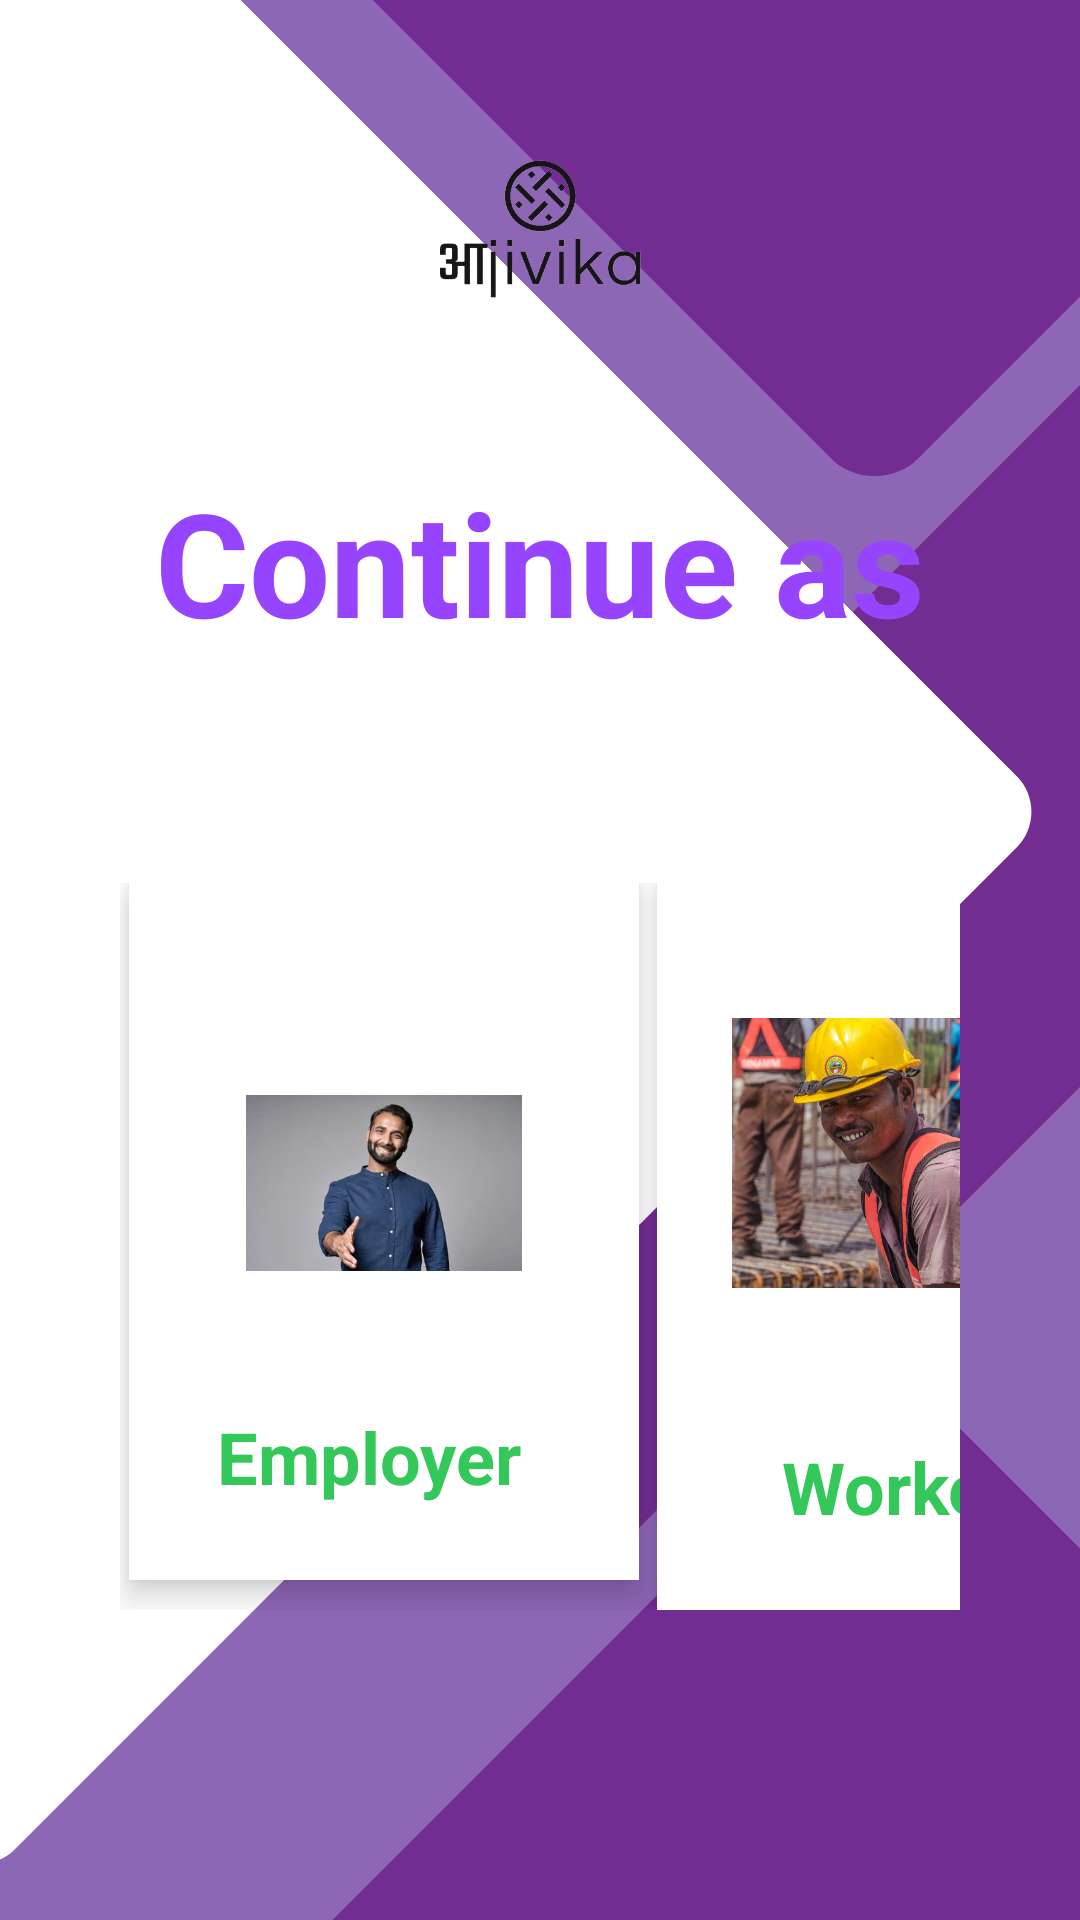

Reconstruct the res/layout file that produces this screen, plus the resources it refers to.
<!-- AndroidManifest.xml: application theme Theme.TeanInnovators -->
<!-- res/layout/activity_role.xml -->
<?xml version="1.0" encoding="utf-8"?>
<LinearLayout xmlns:android="http://schemas.android.com/apk/res/android"
    xmlns:app="http://schemas.android.com/apk/res-auto"
    xmlns:tools="http://schemas.android.com/tools"
    android:layout_width="match_parent"
    android:layout_height="match_parent"
    android:orientation="vertical"
    android:background="@drawable/back"
    android:padding="20dp"
    tools:context="com.example.teaninnovators.RoleActivity"
    >

    <ImageView
        android:id="@+id/imagetagOption"
        android:layout_width="match_parent"
        android:layout_height="110dp"
        android:padding="15dp"
        app:srcCompat="@drawable/applogo"/>

    <TextView
        android:id="@+id/textContinueAs"
        android:layout_width="match_parent"
        android:layout_height="wrap_content"
        android:padding="25dp"
        android:text="@string/continue_as"
        android:textStyle="bold"

        android:textAlignment="center"

        android:textColor="@color/textColor"
        android:textSize="48sp"
        app:layout_constraintEnd_toEndOf="parent"
        app:layout_constraintStart_toStartOf="parent"
        app:layout_constraintTop_toTopOf="parent" />


    <LinearLayout
        android:layout_width="match_parent"
        android:layout_height="wrap_content"
        android:layout_marginTop="30dp"
        android:orientation="horizontal"
        android:padding="20dp">

        <LinearLayout
            android:layout_width="wrap_content"
            android:layout_height="wrap_content"
            android:layout_marginHorizontal="3dp"
            android:background="@color/white"
            android:elevation="6dp"
            android:orientation="vertical"
            android:padding="25dp">

            <ImageView
                android:id="@+id/employerSymbol"
                android:layout_width="120dp"
                android:layout_height="150dp"
                android:padding="14dp"
                app:srcCompat="@drawable/employericonn" />

            <TextView
                android:id="@+id/employerText"
                android:layout_width="110dp"
                android:layout_height="wrap_content"
                android:text="@string/employer"
                android:textAlignment="center"
                android:textColor="@color/ButtonColor"
                android:textStyle="bold"
                android:textSize="24sp"/>

        </LinearLayout>

        <LinearLayout
            android:layout_width="167dp"
            android:layout_height="wrap_content"
            android:layout_marginHorizontal="3dp"
            android:background="@color/white"
            android:elevation="6dp"
            android:orientation="vertical"
            android:padding="25dp">

            <ImageView
                android:id="@+id/workerSymbol"
                android:layout_width="120dp"
                android:layout_height="130dp"
                app:srcCompat="@drawable/scrollviewicon" />

            <TextView
                android:id="@+id/textWorker"
                android:layout_width="110dp"
                android:layout_height="wrap_content"
                android:layout_marginTop="30dp"
                android:text="@string/worker"
                android:textAlignment="center"
                android:textColor="@color/ButtonColor"
                android:textSize="24sp"
                android:textStyle="bold" />
            />
        </LinearLayout>
    </LinearLayout>


</LinearLayout>
<!-- resources referenced by this layout -->
<resources>
  <color name="ButtonColor">#34C759</color>
  <color name="textColor">#9744FF</color>
  <color name="white">#FFFFFFFF</color>
  <!-- drawable applogo: png bitmap (drawable, 42460 bytes) -->
  <!-- drawable back: png bitmap (drawable, 28340 bytes) -->
  <!-- drawable employericonn: jpg bitmap (drawable, 14084 bytes) -->
  <!-- drawable scrollviewicon: jpg bitmap (drawable, 156884 bytes) -->
  <string name="continue_as">Continue as</string>
  <string name="employer">Employer</string>
  <string name="worker">Worker</string>
  <style name="Theme.TeanInnovators" parent="Base.Theme.TeanInnovators" />
  <style name="Base.Theme.TeanInnovators" parent="Theme.Material3.DayNight.NoActionBar">
          
          
      </style>
</resources>
